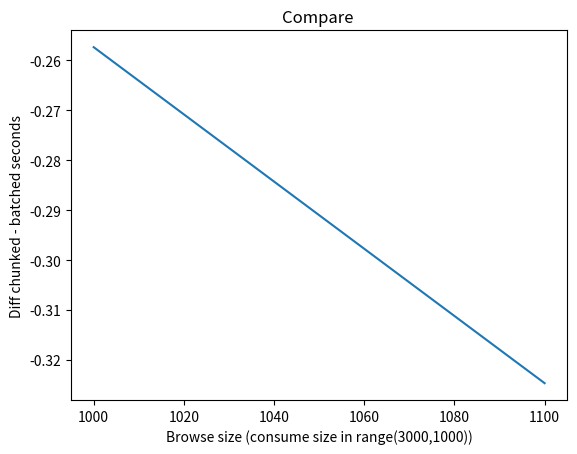

Write the Python code that produced this figure.
# This is a sample Python script.

# Press ⌃R to execute it or replace it with your code.
# Press Double ⇧ to search everywhere for classes, files, tool windows, actions, and settings.

from typing import List, Callable, Coroutine, Dict, Any, Iterator, Optional
from matplotlib import pyplot as plt
import time


def chunked_filter(
        filter_fn: Callable[[List[Any]], Any] = lambda x: x,
        consumer: Optional[Coroutine] = None,
        batch_size: int = 0,
):
    """Coroutine which buffers input values up to batch_size, then filters the
    buffer through filter_fn, then feeds the filtered buffer to consumer."""
    values = []
    if consumer:
        consumer.__next__()
    try:
        while True:
            values.append((yield))
            if len(values) == batch_size:
                filtered = filter_fn(values)
                if filtered and consumer:
                    for value in filtered:
                        consumer.send(value)
                values = []
    except GeneratorExit:
        pass
    if values:
        filtered = filter_fn(values) if filter_fn else values
        if filtered and consumer:
            for value in filtered:
                consumer.send(value)
    if consumer:
        consumer.close()


def batch_index_comparator(
        browse_iterator: Iterator[Dict[str, Any]] = None,
        filter_fn: Callable[[List[Any]], Any] = None,
        consume_fn: Callable[[List[Any]], Any] = None,
        browse_batch_size: int = 0,
        consume_batch_size: int = 0,
):
    """Iterate over values from browse_iterator in chunks of size
    browse_batch_size, filter each chunk (array) through filter_fn and pass the
    filtered values to consume_fn as arrays of size consume_batch_size."""

    consumer = chunked_filter(filter_fn=consume_fn, batch_size=consume_batch_size)
    comparator = chunked_filter(filter_fn=filter_fn, consumer=consumer, batch_size=browse_batch_size)
    comparator.__next__()
    for item in browse_iterator:
        comparator.send(item)
    comparator.close()


ITEM_COUNT = 10000
SCALE_CONSUMER = 30
SCALE_GENERATOR = 10000000

def give(batch):
    batch_size = len(batch)
    real_delay = (abs(batch_size - 2000) / 1000 + 2) / SCALE_CONSUMER
    # print(f'consuming... {batch_size} in {real_delay} s')
    time.sleep(real_delay)
    return batch_size


def item_gen():
    for i in range(ITEM_COUNT):
        real_delay = 1 / SCALE_GENERATOR
        time.sleep(real_delay)
        yield {'dummy': 123}


def batch_gen(item_iter, batch_size):
    values = []
    for item in item_iter:
        values.append(item)
        if len(values) == batch_size:
            yield values
            values = []
    if len(values):
        yield values

def processSame2(browse_size=1000):
    start_time = time.time()
    iterator = batch_gen(item_gen(), browse_size)
    for batch in iterator:
        give(batch)
    delay = time.time() - start_time
    print(f'Delay same2 {delay}s')

def processBatching(browse_size=1000, consume_size=2000):
    start_time = time.time()
    iterator = batch_gen(item_gen(), browse_size)
    values = []
    for batch in iterator:
        values += batch
        if len(values) >= consume_size:
            count = give(values)
            # print(f'Consumed: {count}')
            values = []
    if len(values):
        count = give(values)
    delay = time.time() - start_time
    #print(f'Delay batch {delay}s')
    return delay


def processChunked(browse_size=1000, consume_size=2000):
    start_time = time.time()

    batch_index_comparator(browse_iterator=batch_gen(item_gen(), 1000), filter_fn=None, consume_fn=give, browse_batch_size=browse_size,
                           consume_batch_size=consume_size)
    delay = time.time() - start_time
    #print(f'Delay chunked {delay}s')
    return delay

def compare(c,b):
    return processChunked(c,b) - processBatching(c,b)



def print_hi(name):
    # Use a breakpoint in the code line below to debug your script.
    print(f'Hi, {name}')  # Press ⌘F8 to toggle the breakpoint.
    # processSame2(1000)
    x = []
    y = []
    for i in range(1000, 1200, 100):
        x.append(i)
        consume_delay = (abs(4000-i - 2000) / 1000 + 2) / SCALE_CONSUMER
        gen_delay = i * 1/SCALE_GENERATOR
        diff = compare(i, 4000 - i)
        y.append(diff)

        print(f'Diff: {diff}')
        print(f'Consume delay : {consume_delay}')
        print(f'Generator delay : {gen_delay}')
    draw(x, y)

    print('End')




def draw(x,y):
    plt.title("Compare ")
    plt.xlabel("Browse size (consume size in range(3000,1000))")
    plt.ylabel("Diff chunked - batched seconds")
    plt.plot(x, y)
    plt.show()










# Press the green button in the gutter to run the script.
if __name__ == '__main__':
    print_hi('PyCharm')

# See PyCharm help at https://www.jetbrains.com/help/pycharm/

